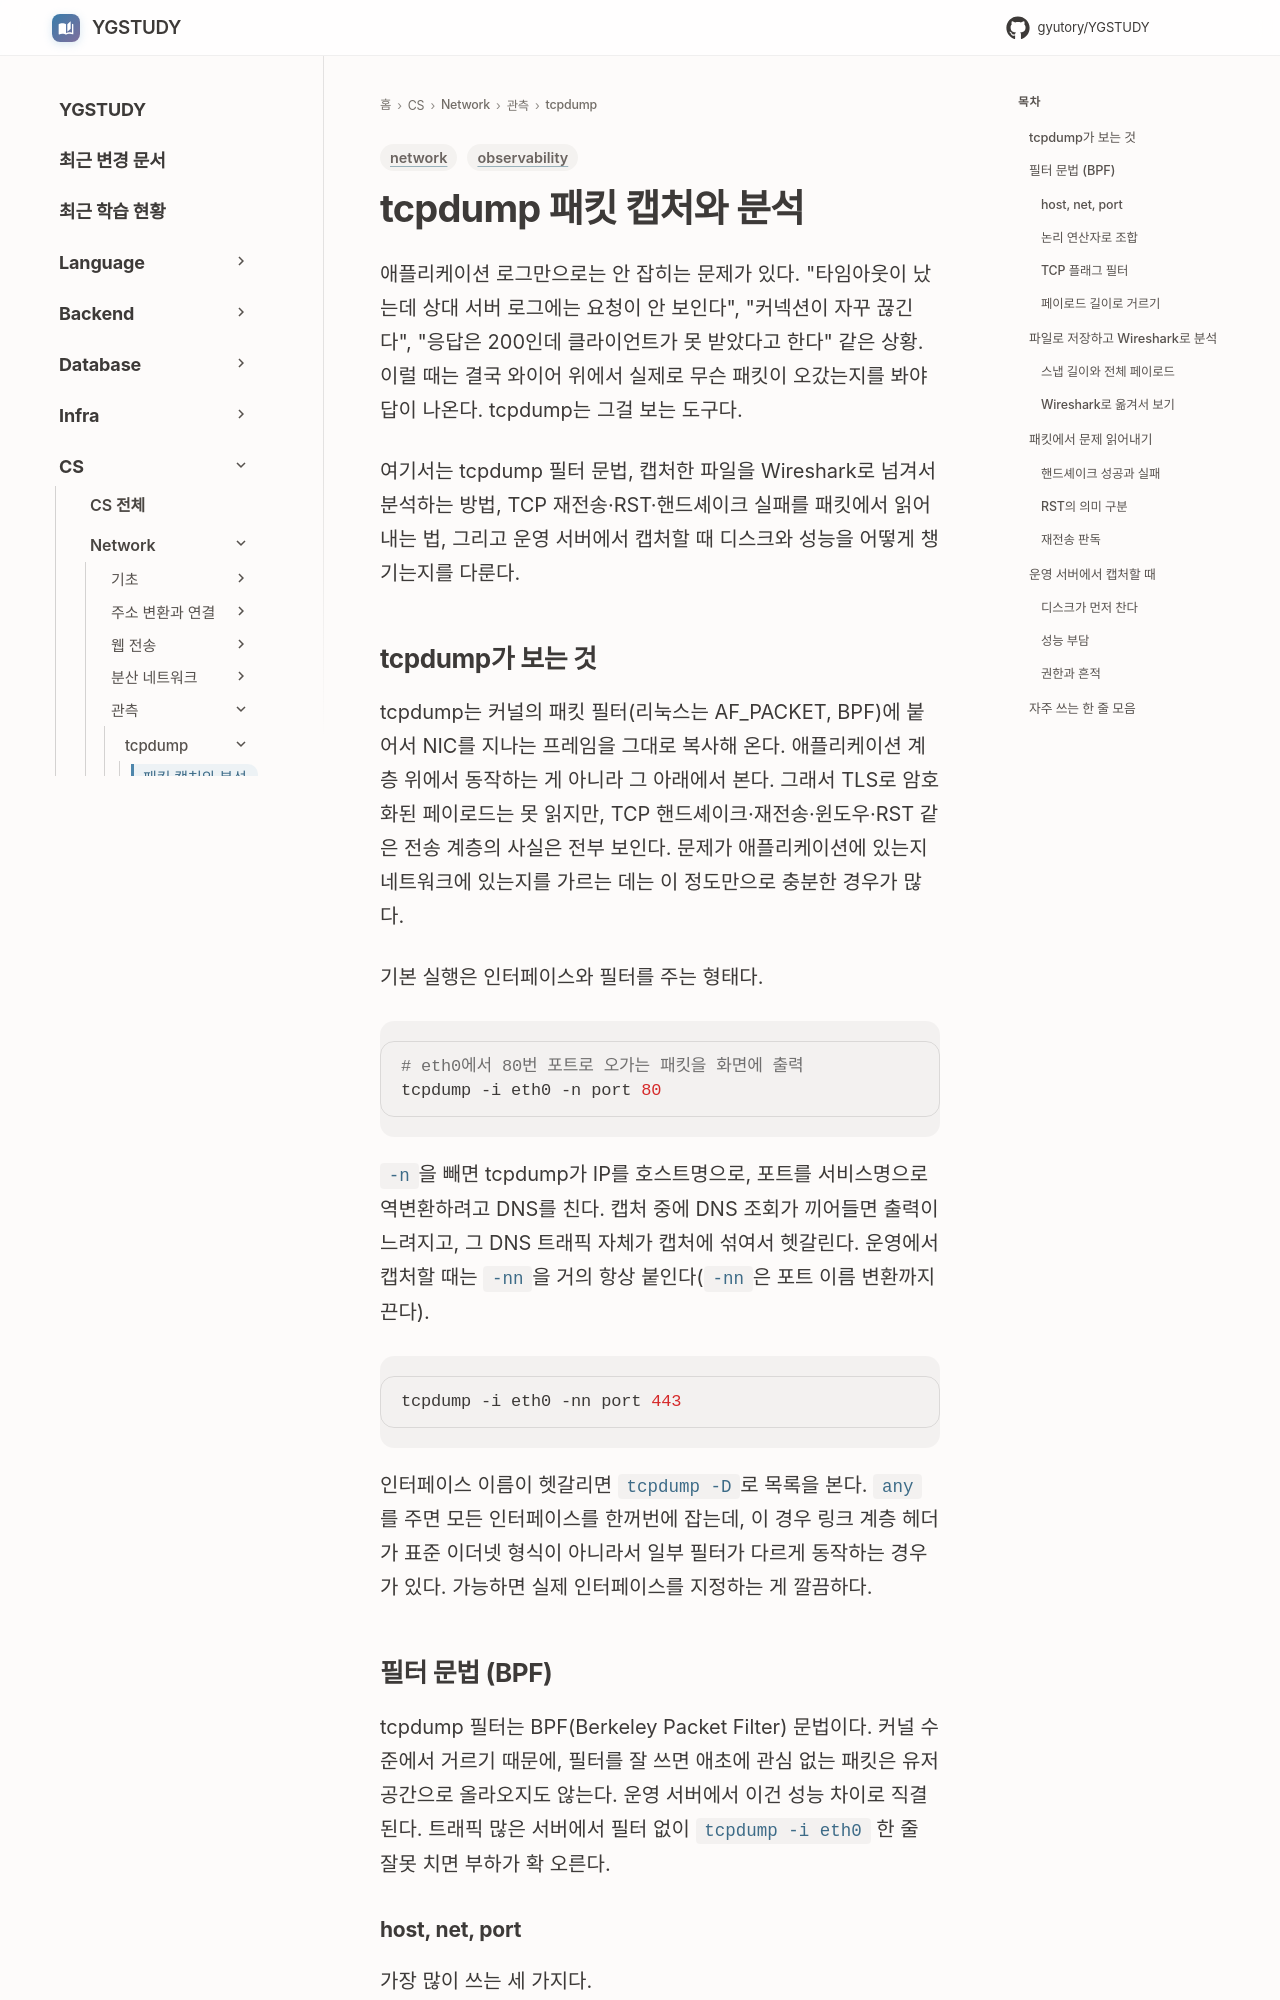

repository: GYUTORY/YGSTUDY · page: Network/Observability/Packet_Capture_tcpdump/index.html · generator: mkdocs

---
title: tcpdump 패킷 캡처와 분석
tags: [network, observability]
updated: 2026-06-23
---

# tcpdump 패킷 캡처와 분석

애플리케이션 로그만으로는 안 잡히는 문제가 있다. "타임아웃이 났는데 상대 서버 로그에는 요청이 안 보인다", "커넥션이 자꾸 끊긴다", "응답은 200인데 클라이언트가 못 받았다고 한다" 같은 상황. 이럴 때는 결국 와이어 위에서 실제로 무슨 패킷이 오갔는지를 봐야 답이 나온다. tcpdump는 그걸 보는 도구다.

여기서는 tcpdump 필터 문법, 캡처한 파일을 Wireshark로 넘겨서 분석하는 방법, TCP 재전송·RST·핸드셰이크 실패를 패킷에서 읽어내는 법, 그리고 운영 서버에서 캡처할 때 디스크와 성능을 어떻게 챙기는지를 다룬다.

## tcpdump가 보는 것

tcpdump는 커널의 패킷 필터(리눅스는 AF_PACKET, BPF)에 붙어서 NIC를 지나는 프레임을 그대로 복사해 온다. 애플리케이션 계층 위에서 동작하는 게 아니라 그 아래에서 본다. 그래서 TLS로 암호화된 페이로드는 못 읽지만, TCP 핸드셰이크·재전송·윈도우·RST 같은 전송 계층의 사실은 전부 보인다. 문제가 애플리케이션에 있는지 네트워크에 있는지를 가르는 데는 이 정도만으로 충분한 경우가 많다.

기본 실행은 인터페이스와 필터를 주는 형태다.

```bash
# eth0에서 80번 포트로 오가는 패킷을 화면에 출력
tcpdump -i eth0 -n port 80
```

`-n`을 빼면 tcpdump가 IP를 호스트명으로, 포트를 서비스명으로 역변환하려고 DNS를 친다. 캡처 중에 DNS 조회가 끼어들면 출력이 느려지고, 그 DNS 트래픽 자체가 캡처에 섞여서 헷갈린다. 운영에서 캡처할 때는 `-nn`을 거의 항상 붙인다(`-nn`은 포트 이름 변환까지 끈다).

```bash
tcpdump -i eth0 -nn port 443
```

인터페이스 이름이 헷갈리면 `tcpdump -D`로 목록을 본다. `any`를 주면 모든 인터페이스를 한꺼번에 잡는데, 이 경우 링크 계층 헤더가 표준 이더넷 형식이 아니라서 일부 필터가 다르게 동작하는 경우가 있다. 가능하면 실제 인터페이스를 지정하는 게 깔끔하다.

## 필터 문법 (BPF)

tcpdump 필터는 BPF(Berkeley Packet Filter) 문법이다. 커널 수준에서 거르기 때문에, 필터를 잘 쓰면 애초에 관심 없는 패킷은 유저 공간으로 올라오지도 않는다. 운영 서버에서 이건 성능 차이로 직결된다. 트래픽 많은 서버에서 필터 없이 `tcpdump -i eth0` 한 줄 잘못 치면 부하가 확 오른다.
